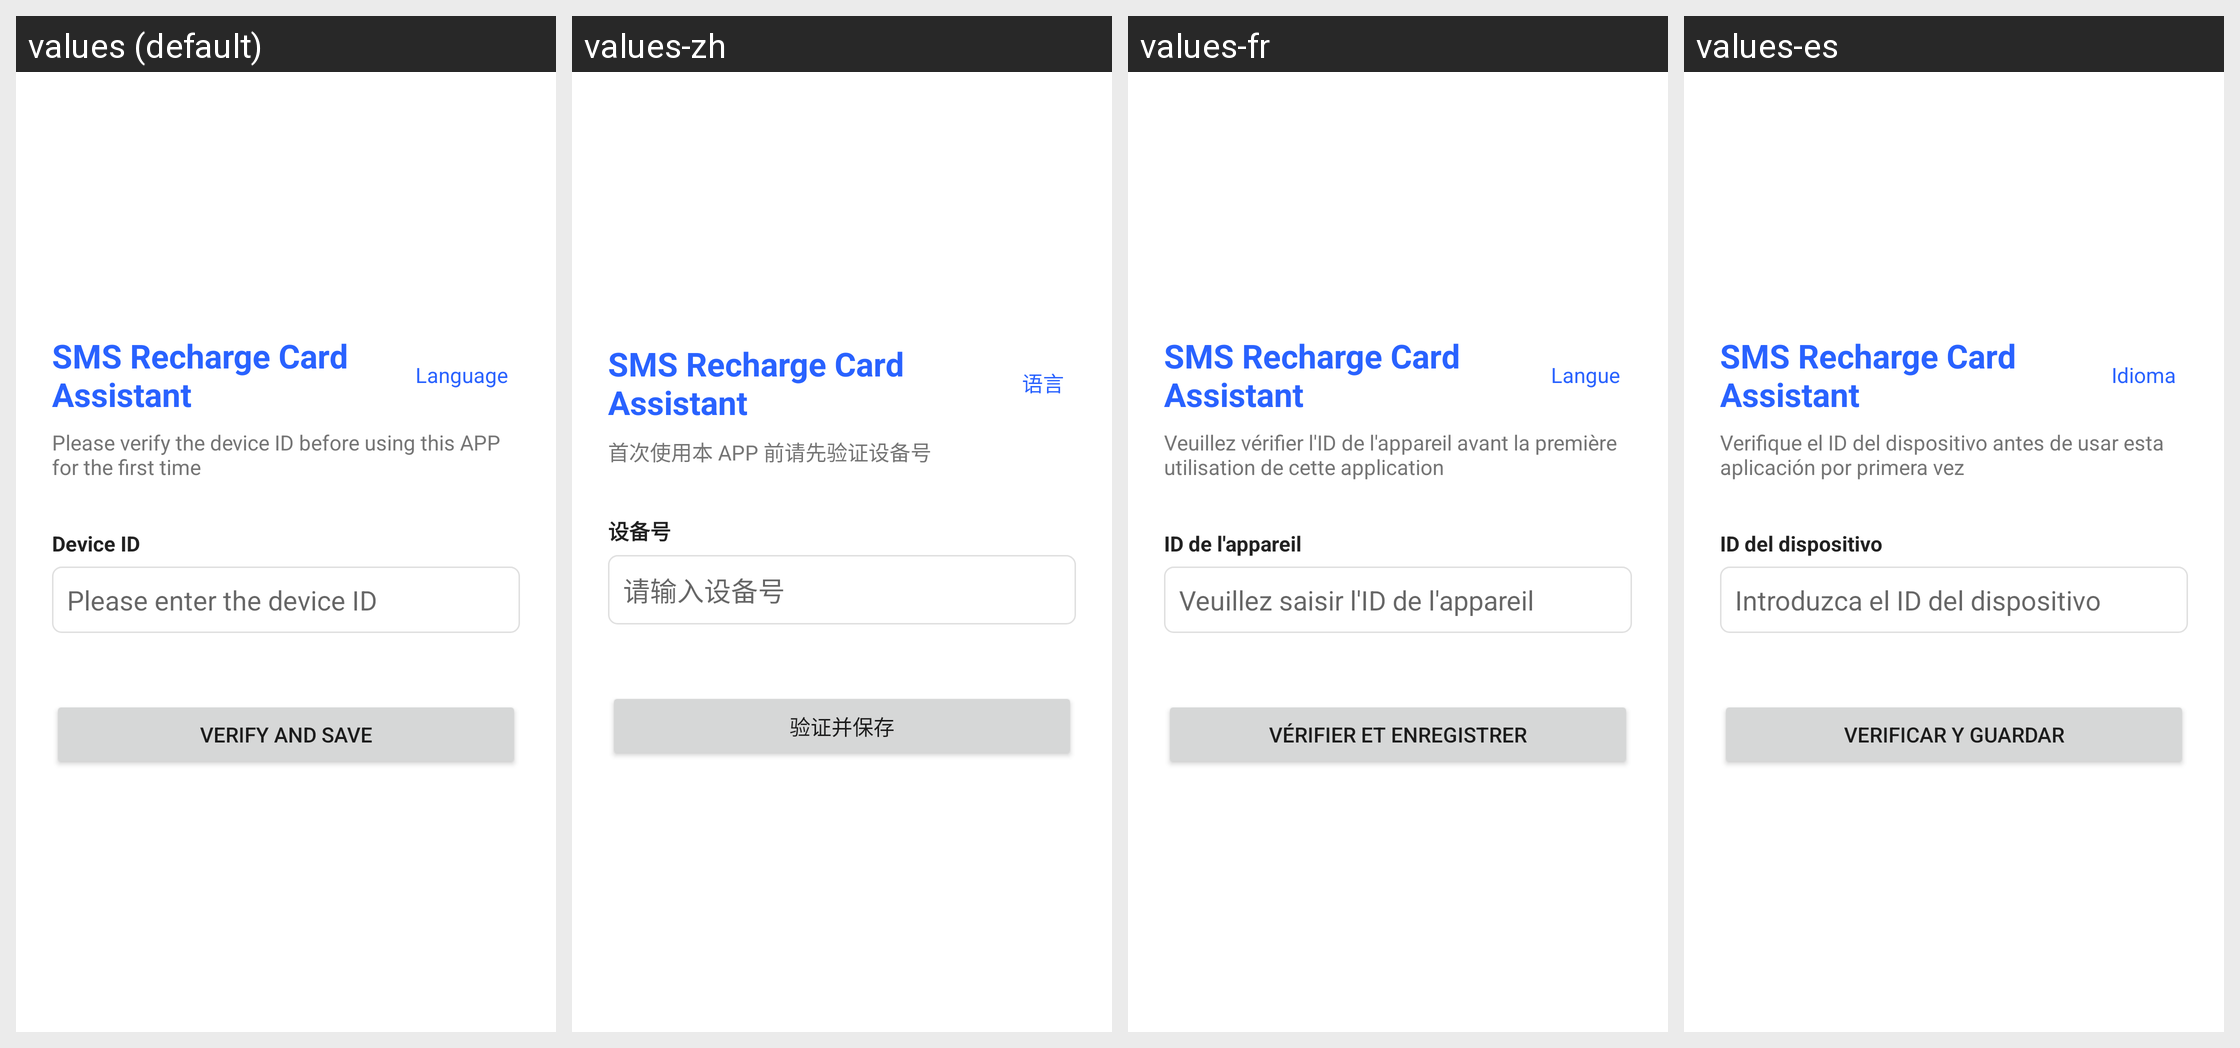

This grid shows one Android layout under several languages. Give, for every string resource on the screen, its name, the default text and each shown locale's text.
Android screen res/layout/activity_device_id.xml rendered under 4 locales, left to right: values (default), values-zh, values-fr, values-es. Device: Nexus 5 (rendered at 1080×1920; each locale shown at half size, 540×960, under a caption strip naming it); theme Theme.SmsRecharge.
Other locales in the repository, not shown: values-pt.
Strings drawn on this screen, with the default value and each locale's value (text and hints the layout hard-codes, and strings that could not be matched under every locale, appear in the picture but are not listed):

app_name
  values: SMS Recharge Card Assistant
  values-zh: SMS Recharge Card Assistant
  values-fr: SMS Recharge Card Assistant
  values-es: SMS Recharge Card Assistant

action_language
  values: Language
  values-zh: 语言
  values-fr: Langue
  values-es: Idioma

device_id_tip
  values: Please verify the device ID before using this APP for the first time
  values-zh: 首次使用本 APP 前请先验证设备号
  values-fr: Veuillez vérifier l'ID de l'appareil avant la première utilisation de cette application
  values-es: Verifique el ID del dispositivo antes de usar esta aplicación por primera vez

device_id_input_label
  values: Device ID
  values-zh: 设备号
  values-fr: ID de l'appareil
  values-es: ID del dispositivo

device_id_hint
  values: Please enter the device ID
  values-zh: 请输入设备号
  values-fr: Veuillez saisir l'ID de l'appareil
  values-es: Introduzca el ID del dispositivo

btn_check_device_id
  values: Verify and Save
  values-zh: 验证并保存
  values-fr: Vérifier et enregistrer
  values-es: Verificar y guardar
